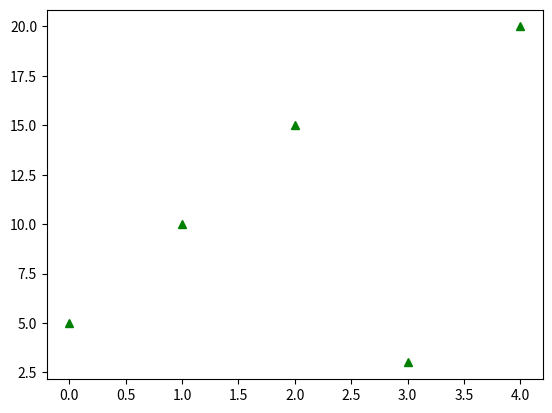

Source code (Python):
import matplotlib.pyplot as plt

numbers = [5, 10, 15, 3, 20]
# plt.plot(numbers)
# plt.plot(numbers, 'o')   # niepołączone punkty
# plt.plot(numbers, '.')   # niepołączone kropki
# plt.plot(numbers, 's')   # niepołączone kwadraty
# plt.plot(numbers, 'ro')   # czerwone punkty
plt.plot(numbers, 'g^')   # zielone trókąty
# plt.plot(numbers, 'r-')   # czerwona linia
# plt.plot(numbers, 'bD:')   # niebieskie diamenty połączone kropkami
# plt.plot(numbers, 'mp--')   # różowe pięciokąty połączone przerywanymi liniami




plt.show()
